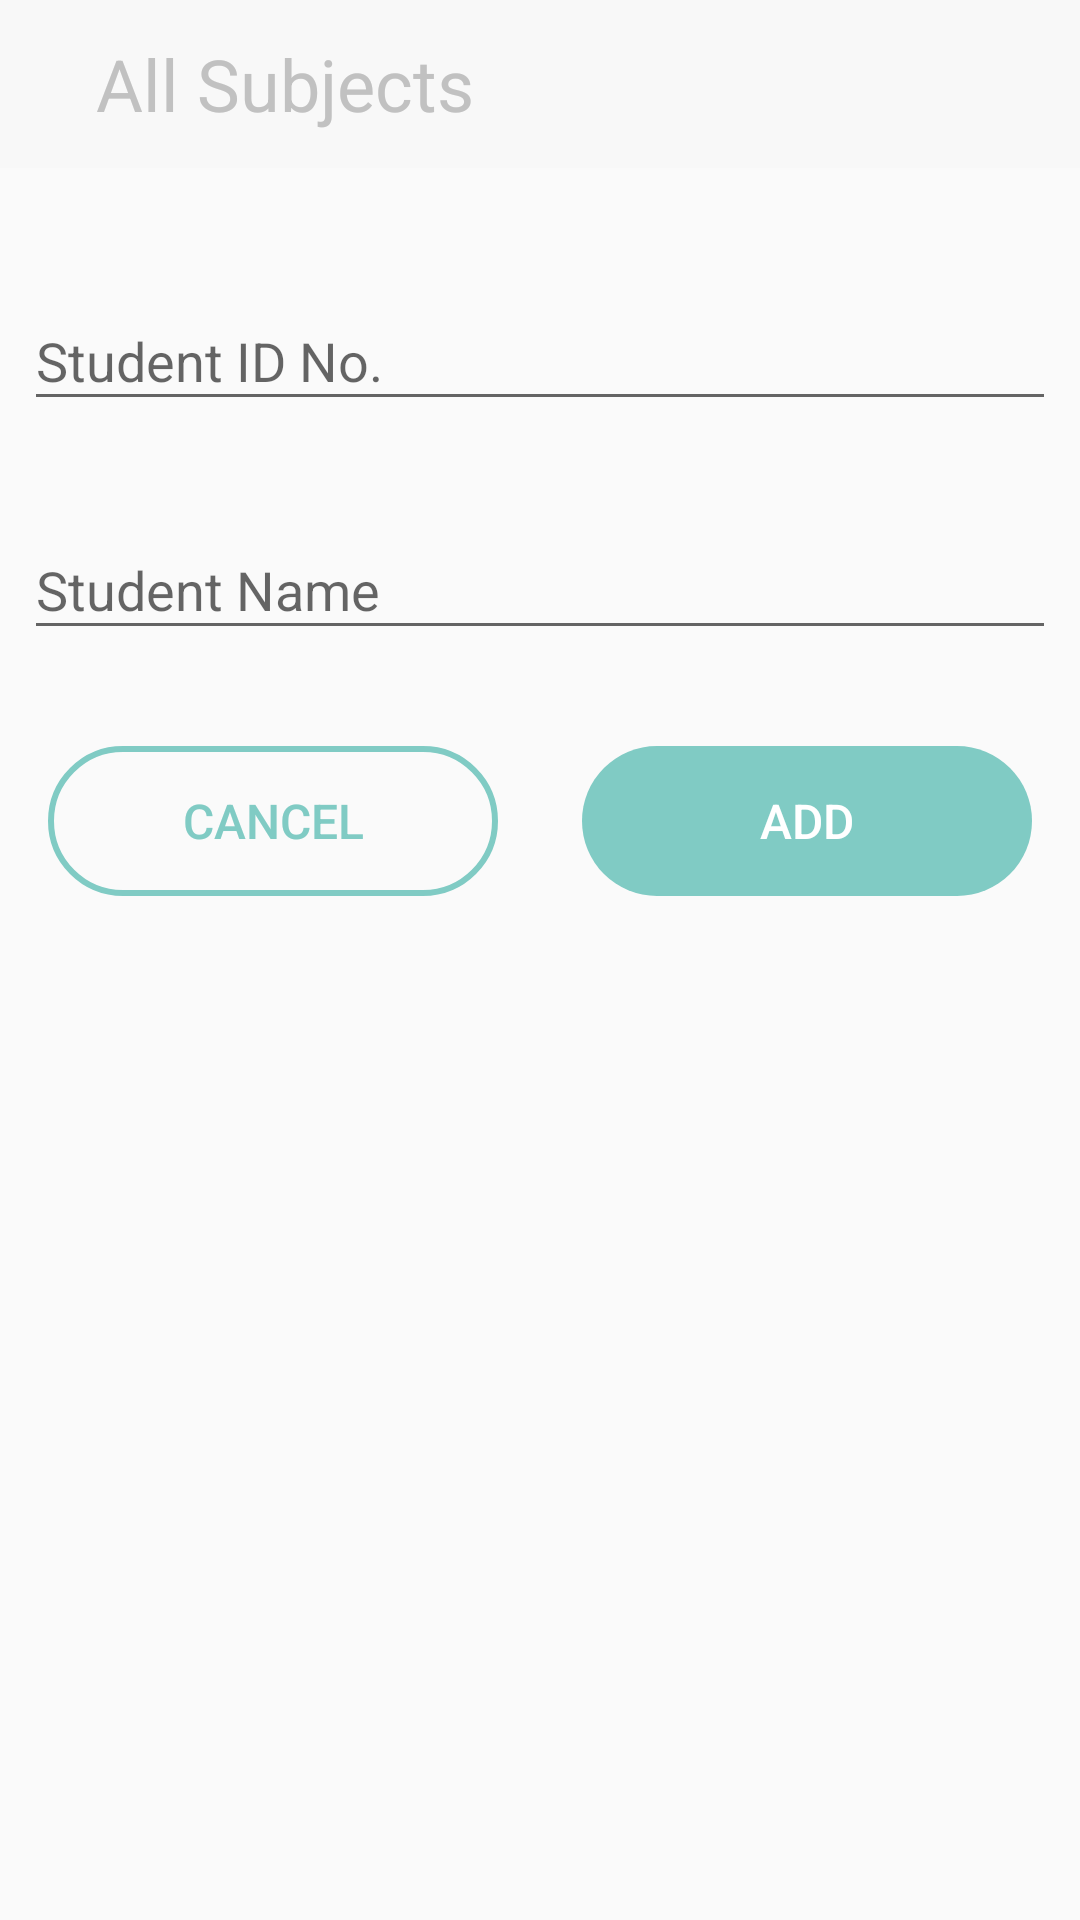

The Android layout XML behind this screen, and the referenced resources:
<!-- AndroidManifest.xml: application theme AppTheme -->
<!-- res/layout/activity_student_edit.xml -->
<?xml version="1.0" encoding="utf-8"?>
<android.support.constraint.ConstraintLayout
  xmlns:android="http://schemas.android.com/apk/res/android"
  xmlns:app="http://schemas.android.com/apk/res-auto"
  android:id="@+id/student_edit_container"
  android:layout_width="match_parent"
  android:layout_height="match_parent">

  <include
    android:id="@+id/toolbar_holder"
    android:layout_width="match_parent"
    android:layout_height="wrap_content"
    layout="@layout/general_toolbar_layout"
    app:layout_constraintLeft_toLeftOf="parent"
    app:layout_constraintTop_toTopOf="parent"
    />

  <android.support.design.widget.TextInputLayout
    android:id="@+id/tl_add_student_uid"
    android:layout_width="match_parent"
    android:layout_height="wrap_content"
    android:layout_marginTop="@dimen/dimen_twentyfour_dp"
    android:padding="@dimen/dimen_eight_dp"
    app:layout_constraintLeft_toLeftOf="parent"
    app:layout_constraintTop_toBottomOf="@id/toolbar_holder">

    <android.support.design.widget.TextInputEditText
      android:id="@+id/ed_student_uid"
      android:layout_width="match_parent"
      android:layout_height="wrap_content"
      android:hint="@string/student_uid_hint"
      android:inputType="textAutoComplete|text|textCapWords"
      />

  </android.support.design.widget.TextInputLayout>

  <android.support.design.widget.TextInputLayout
    android:id="@+id/tl_add_student_name"
    android:layout_width="match_parent"
    android:layout_height="wrap_content"
    android:padding="@dimen/dimen_eight_dp"
    android:layout_marginTop="@dimen/dimen_eight_dp"
    app:layout_constraintLeft_toLeftOf="@id/tl_add_student_uid"
    app:layout_constraintTop_toBottomOf="@id/tl_add_student_uid">

    <android.support.design.widget.TextInputEditText
      android:id="@+id/ed_student_name"
      android:layout_width="match_parent"
      android:layout_height="wrap_content"
      android:hint="@string/student_name_hint"
      android:inputType="textAutoComplete|text|textCapWords"/>

  </android.support.design.widget.TextInputLayout>

  <Button
    android:id="@+id/btn_add_student"
    android:layout_width="wrap_content"
    android:layout_height="wrap_content"
    android:layout_marginTop="@dimen/dimen_twentyfour_dp"
    android:layout_marginEnd="@dimen/dimen_sixteen_dp"
    android:background="@drawable/add_btn_background"
    android:text="@string/button_add_new"
    android:textColor="@android:color/white"
    android:textSize="@dimen/text_body_size"
    android:foreground="?android:attr/selectableItemBackground"
    android:focusable="true"
    app:layout_constraintRight_toRightOf="parent"
    app:layout_constraintTop_toBottomOf="@id/tl_add_student_name"
    />

  <Button
    android:id="@+id/btn_cancel_student"
    android:layout_width="wrap_content"
    android:layout_height="wrap_content"
    android:layout_marginTop="@dimen/dimen_twentyfour_dp"
    android:layout_marginStart="@dimen/dimen_sixteen_dp"
    android:background="@drawable/add_btn_background_stroke"
    android:text="@string/button_cancel_new"
    android:textColor="@color/colorAccent"
    android:textSize="@dimen/text_body_size"
    android:foreground="?android:attr/selectableItemBackground"
    android:focusable="true"
    app:layout_constraintLeft_toLeftOf="@id/tl_add_student_name"
    app:layout_constraintTop_toBottomOf="@id/tl_add_student_name"
    />


</android.support.constraint.ConstraintLayout>
<!-- res/layout/general_toolbar_layout.xml (included above) -->
<?xml version="1.0" encoding="utf-8"?>
<android.support.design.widget.AppBarLayout
  xmlns:android="http://schemas.android.com/apk/res/android"
  android:layout_width="match_parent"
  android:layout_height="wrap_content"
  android:background="@color/colorFakeWhite">

  <android.support.v7.widget.Toolbar
    android:id="@+id/general_toolbar"
    android:layout_width="match_parent"
    android:layout_height="?android:attr/actionBarSize">

    <TextView
      android:id="@+id/tv_general_toolbar"
      android:layout_width="match_parent"
      android:layout_height="wrap_content"
      android:text="@string/toolbar_subjects"
      android:textColor="@color/colorToolbarText"
      android:textSize="24sp"
      android:ellipsize="end"
      android:paddingEnd="@dimen/dimen_sixteen_dp"
      android:paddingStart="@dimen/dimen_sixteen_dp"
      />
  </android.support.v7.widget.Toolbar>

</android.support.design.widget.AppBarLayout>
<!-- resources referenced by this layout -->
<resources>
  <color name="colorAccent">#80CBC4</color>
  <color name="colorFakeWhite">#F8F8F8</color>
  <color name="colorToolbarText">#C1C1C1</color>
  <dimen name="dimen_eight_dp">8dp</dimen>
  <dimen name="dimen_sixteen_dp">16dp</dimen>
  <dimen name="dimen_twentyfour_dp">24dp</dimen>
  <dimen name="text_body_size">16sp</dimen>
  <!-- drawable add_btn_background (drawable) -->
  <?xml version="1.0" encoding="utf-8"?>
  <shape
    xmlns:android="http://schemas.android.com/apk/res/android"
    android:shape="rectangle"
    android:tint="@color/colorAccent">
    <size
      android:height="@dimen/dimen_fifty_dp"
      android:width="@dimen/dimen_onefifty_dp"/>
    <corners
      android:topRightRadius="@dimen/dimen_fortyfive_dp"
      android:bottomRightRadius="@dimen/dimen_fortyfive_dp"
      android:bottomLeftRadius="@dimen/dimen_fortyfive_dp"
      android:topLeftRadius="@dimen/dimen_fortyfive_dp"/>
  
  </shape>
  <!-- drawable add_btn_background_stroke (drawable) -->
  <?xml version="1.0" encoding="utf-8"?>
  <shape
    xmlns:android="http://schemas.android.com/apk/res/android"
    android:shape="rectangle">
    <size
      android:height="@dimen/dimen_fifty_dp"
      android:width="@dimen/dimen_onefifty_dp"/>
    <corners
      android:topRightRadius="@dimen/dimen_fortyfive_dp"
      android:bottomRightRadius="@dimen/dimen_fortyfive_dp"
      android:bottomLeftRadius="@dimen/dimen_fortyfive_dp"
      android:topLeftRadius="@dimen/dimen_fortyfive_dp"/>
    <stroke
      android:width="@dimen/dimen_two_dp"
      android:color="@color/colorAccent"
      />
  
  </shape>
  <string name="button_add_new">ADD</string>
  <string name="button_cancel_new">Cancel</string>
  <string name="student_name_hint">Student Name</string>
  <string name="student_uid_hint">Student ID No.</string>
  <string name="toolbar_subjects">All Subjects</string>
  <style name="AppTheme" parent="Theme.AppCompat.Light.NoActionBar">
      
      <item name="colorPrimary">@color/colorPrimary</item>
      <item name="colorPrimaryDark">@color/colorPrimaryDark</item>
      <item name="colorAccent">@color/colorAccent</item>
      <item name="android:windowLightStatusBar">true</item>
    </style>
  <dimen name="dimen_fifty_dp">50dp</dimen>
  <dimen name="dimen_onefifty_dp">150dp</dimen>
  <dimen name="dimen_fortyfive_dp">45dp</dimen>
  <dimen name="dimen_two_dp">2dp</dimen>
  <color name="colorPrimary">@color/colorFakeWhite</color>
  <color name="colorPrimaryDark">@color/colorFakeWhite</color>
</resources>
